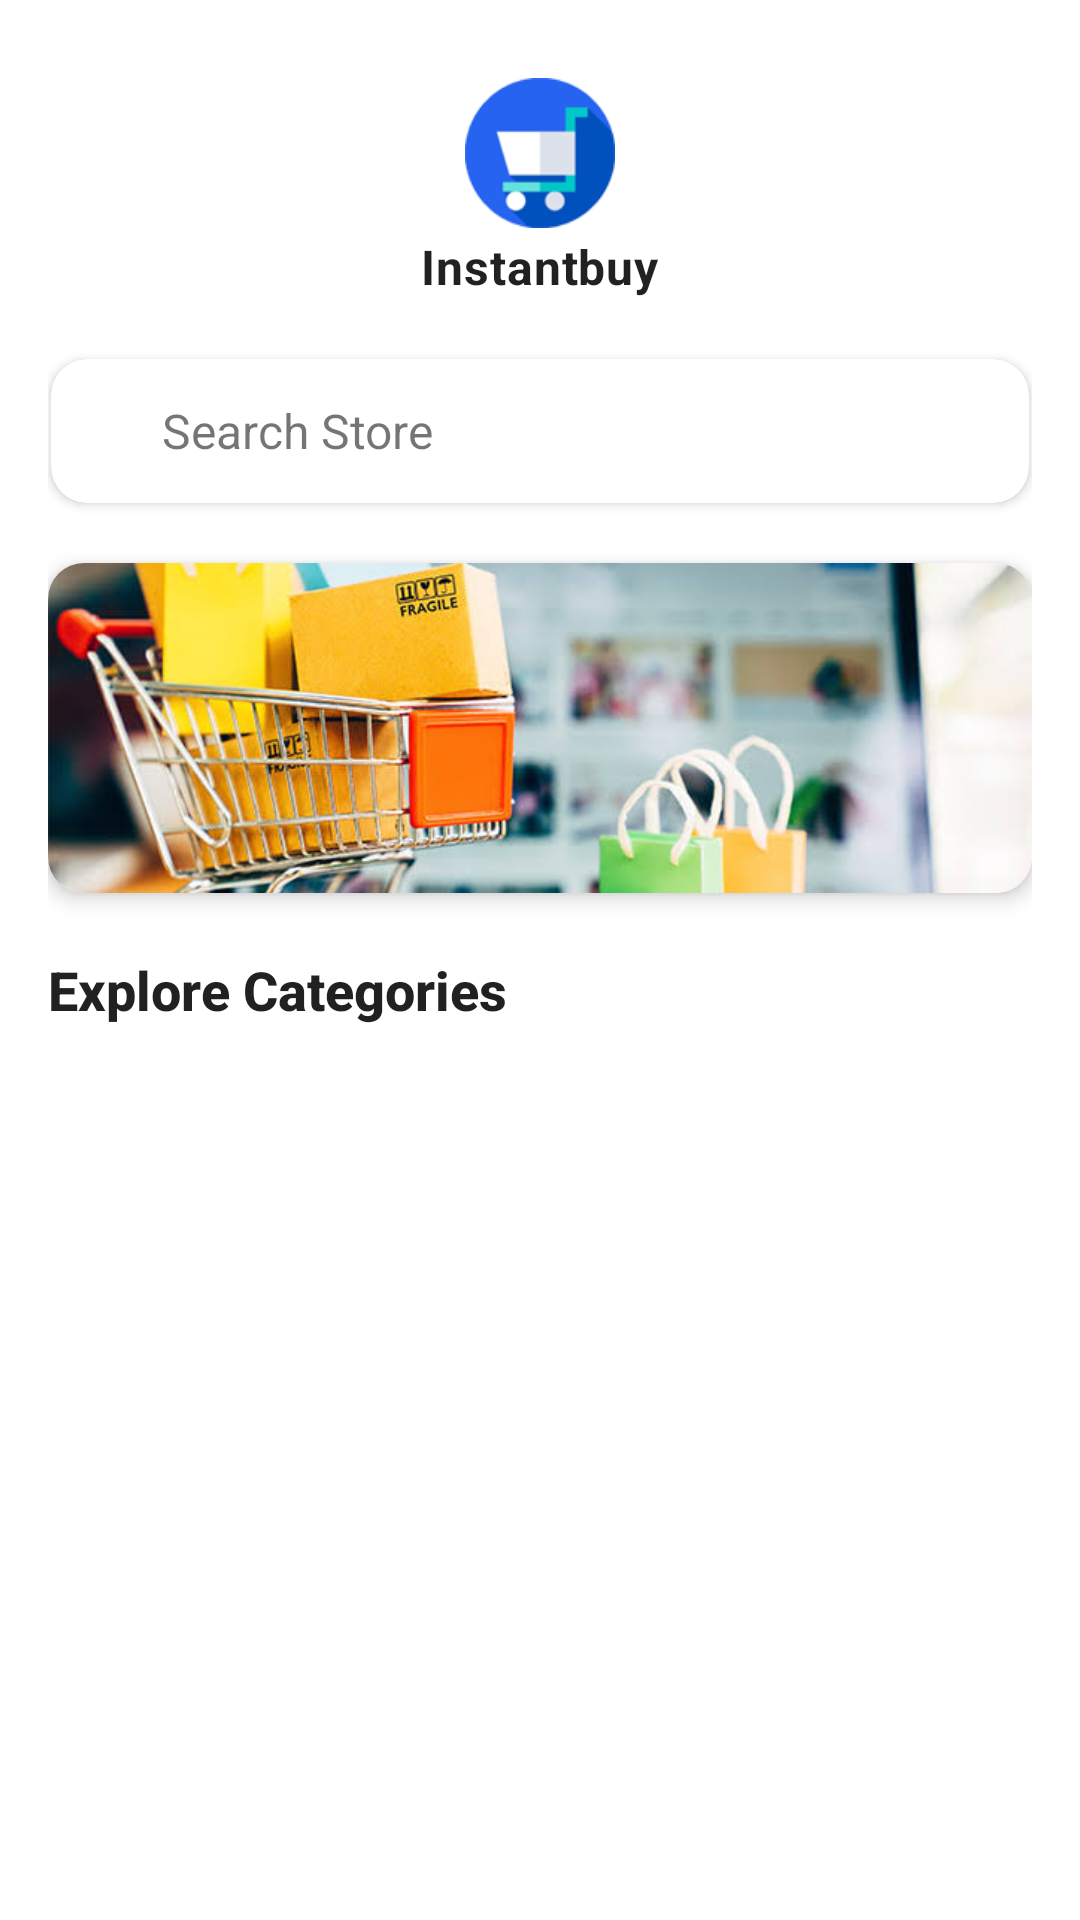

This screen was rendered from an Android layout file. Write that file and the resources it references.
<!-- AndroidManifest.xml: application theme Theme.Instantbuy -->
<!-- res/layout/fragment_home.xml -->
<?xml version="1.0" encoding="utf-8"?>
<androidx.core.widget.NestedScrollView xmlns:android="http://schemas.android.com/apk/res/android"
    xmlns:tools="http://schemas.android.com/tools"
    android:layout_width="match_parent"
    android:layout_height="match_parent"
    xmlns:app="http://schemas.android.com/apk/res-auto"
    tools:context=".presentation.fragments.HomeFragment">

    <LinearLayout
    android:layout_width="match_parent"
    android:layout_height="match_parent"
    android:orientation="vertical"
    android:padding="16dp">

        <ImageView
            android:layout_width="50dp"
            android:layout_height="50dp"
            android:layout_marginTop="10dp"
            android:src="@drawable/ic_instantbuy"
            android:layout_gravity="center_horizontal"/>

        <TextView
            android:layout_width="wrap_content"
            android:layout_height="wrap_content"
            android:layout_gravity="center_horizontal"
            android:text="Instantbuy"
            android:layout_marginTop="2dp"
            android:textStyle="bold"
            android:textSize="16sp"
            android:textAppearance="@style/TextAppearance.MaterialComponents.Body2"/>

        <androidx.cardview.widget.CardView
            android:id="@+id/search_cardView"
            android:layout_width="match_parent"
            android:layout_height="wrap_content"
            android:layout_marginTop="20dp"
            android:layout_marginStart="1dp"
            android:layout_marginEnd="1dp"
            android:foreground="?android:attr/selectableItemBackground"
            app:cardCornerRadius="12dp"
            app:cardElevation="2dp">

            <androidx.constraintlayout.widget.ConstraintLayout
                android:layout_width="match_parent"
                android:layout_height="48dp">

                <ImageView
                    android:id="@+id/imgSearch"
                    android:layout_width="24dp"
                    android:layout_height="24dp"
                    android:layout_gravity="center_vertical"
                    android:layout_margin="8dp"
                    app:srcCompat="@drawable/ic_search_24dp"
                    app:layout_constraintStart_toStartOf="parent"
                    app:layout_constraintTop_toTopOf="parent"
                    app:layout_constraintBottom_toBottomOf="parent"/>
                <TextView
                    android:text="Search Store"
                    android:textSize="16sp"
                    android:layout_width="0dp"
                    android:layout_height="match_parent"
                    android:gravity="center_vertical"
                    android:paddingStart="5dp"
                    android:paddingEnd="5dp"
                    app:layout_constraintStart_toEndOf="@id/imgSearch"
                    app:layout_constraintEnd_toEndOf="parent"
                    app:layout_constraintTop_toTopOf="parent"
                    app:layout_constraintBottom_toBottomOf="parent" />

            </androidx.constraintlayout.widget.ConstraintLayout>
        </androidx.cardview.widget.CardView>

        <androidx.cardview.widget.CardView
            android:layout_width="match_parent"
            android:layout_height="wrap_content"
            android:layout_marginTop="20dp"
            app:cardElevation="4dp"
            app:cardCornerRadius="12dp">
            <ImageView
                android:id="@+id/imgHome"
                android:layout_width="match_parent"
                android:layout_height="110dp"
                android:scaleType="centerCrop"
                android:src="@drawable/px_landing"/>
        </androidx.cardview.widget.CardView>

        <TextView
            android:layout_width="wrap_content"
            android:layout_height="wrap_content"
            android:text="Explore Categories"
            android:layout_marginTop="20dp"
            android:textSize="18sp"
            android:textStyle="bold"
            android:textAppearance="@style/TextAppearance.AppCompat.Body2"/>

    <androidx.recyclerview.widget.RecyclerView
        android:id="@+id/lstCategory"
        android:layout_width="match_parent"
        android:layout_height="wrap_content"
        android:layout_marginTop="10dp"/>
</LinearLayout>

</androidx.core.widget.NestedScrollView>
<!-- resources referenced by this layout -->
<resources>
  <!-- drawable ic_instantbuy: png bitmap (drawable, 7374 bytes) -->
  <!-- drawable px_landing: jpeg bitmap (drawable, 51193 bytes) -->
  <style name="Theme.Instantbuy" parent="Theme.MaterialComponents.DayNight.DarkActionBar">
          
          <item name="colorPrimary">@color/purple_500</item>
          <item name="colorPrimaryVariant">@color/purple_700</item>
          <item name="colorOnPrimary">@color/white</item>
          
          <item name="colorSecondary">@color/teal_200</item>
          <item name="colorSecondaryVariant">@color/teal_700</item>
          <item name="colorOnSecondary">@color/black</item>
          
          <item name="android:statusBarColor" tools:targetApi="l">?attr/colorPrimaryVariant</item>
          
      </style>
  <color name="purple_500">#FF6200EE</color>
  <color name="purple_700">#FF3700B3</color>
  <color name="white">#FFFFFFFF</color>
  <color name="teal_200">#FF03DAC5</color>
  <color name="teal_700">#FF018786</color>
  <color name="black">#FF000000</color>
</resources>
